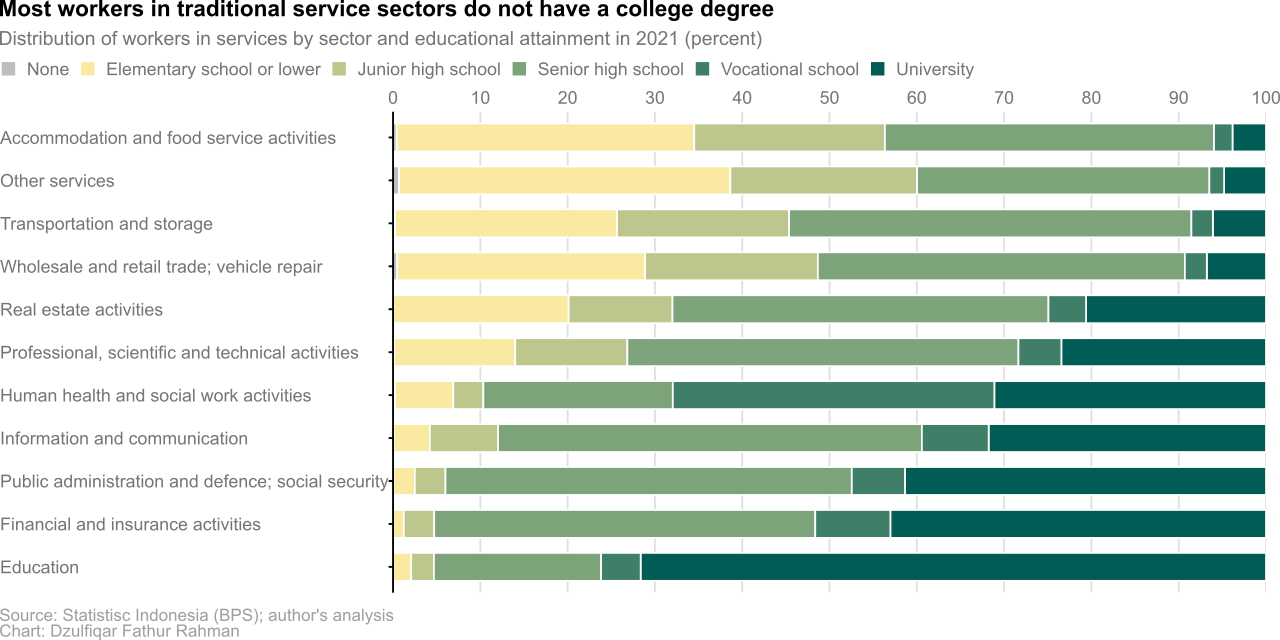

Source data for this figure (header and first rows):
sector, education, date, worker_share_edu
Accommodation and food service activitie…, Elementary school or lower, 2021-08-01, 34.11
Accommodation and food service activitie…, Junior high school, 2021-08-01, 21.83
Accommodation and food service activitie…, None, 2021-08-01, 0.3967
Accommodation and food service activitie…, Senior high school, 2021-08-01, 37.71
Accommodation and food service activitie…, University, 2021-08-01, 3.841
Accommodation and food service activitie…, Vocational school, 2021-08-01, 2.113
Education, Elementary school or lower, 2021-08-01, 2.072
Education, Junior high school, 2021-08-01, 2.6
Education, None, 2021-08-01, 0.008211
Education, Senior high school, 2021-08-01, 19.16
Education, University, 2021-08-01, 71.64
Education, Vocational school, 2021-08-01, 4.524
Financial and insurance activities, Elementary school or lower, 2021-08-01, 1.231
Financial and insurance activities, Junior high school, 2021-08-01, 3.485
Financial and insurance activities, None, 2021-08-01, 0
Financial and insurance activities, Senior high school, 2021-08-01, 43.65
Financial and insurance activities, University, 2021-08-01, 43.03
Financial and insurance activities, Vocational school, 2021-08-01, 8.603
Human health and social work activities, Elementary school or lower, 2021-08-01, 6.71
Human health and social work activities, Junior high school, 2021-08-01, 3.436
Human health and social work activities, None, 2021-08-01, 0.1986
Human health and social work activities, Senior high school, 2021-08-01, 21.7
Human health and social work activities, University, 2021-08-01, 31.12
Human health and social work activities, Vocational school, 2021-08-01, 36.83
Information and communication, Elementary school or lower, 2021-08-01, 4.167
Information and communication, Junior high school, 2021-08-01, 7.822
Information and communication, None, 2021-08-01, 0.04729
Information and communication, Senior high school, 2021-08-01, 48.54
Information and communication, University, 2021-08-01, 31.77
Information and communication, Vocational school, 2021-08-01, 7.649
Other services, Elementary school or lower, 2021-08-01, 37.97
Other services, Junior high school, 2021-08-01, 21.39
Other services, None, 2021-08-01, 0.6719
Other services, Senior high school, 2021-08-01, 33.49
Other services, University, 2021-08-01, 4.802
Other services, Vocational school, 2021-08-01, 1.684
Professional, scientific and technical a…, Elementary school or lower, 2021-08-01, 13.9
Professional, scientific and technical a…, Junior high school, 2021-08-01, 12.84
Professional, scientific and technical a…, None, 2021-08-01, 0.09742
Professional, scientific and technical a…, Senior high school, 2021-08-01, 44.8
Professional, scientific and technical a…, University, 2021-08-01, 23.44
Professional, scientific and technical a…, Vocational school, 2021-08-01, 4.913
Public administration and defence; compu…, Elementary school or lower, 2021-08-01, 2.471
Public administration and defence; compu…, Junior high school, 2021-08-01, 3.51
Public administration and defence; compu…, None, 2021-08-01, 0.02522
Public administration and defence; compu…, Senior high school, 2021-08-01, 46.54
Public administration and defence; compu…, University, 2021-08-01, 41.36
Public administration and defence; compu…, Vocational school, 2021-08-01, 6.094
Real estate activities, Elementary school or lower, 2021-08-01, 20.1
Real estate activities, Junior high school, 2021-08-01, 11.9
Real estate activities, None, 2021-08-01, 0.01292
Real estate activities, Senior high school, 2021-08-01, 43.07
Real estate activities, University, 2021-08-01, 20.62
Real estate activities, Vocational school, 2021-08-01, 4.304
Transportation and storage, Elementary school or lower, 2021-08-01, 25.44
Transportation and storage, Junior high school, 2021-08-01, 19.72
Transportation and storage, None, 2021-08-01, 0.213
Transportation and storage, Senior high school, 2021-08-01, 46.08
Transportation and storage, University, 2021-08-01, 6.092
Transportation and storage, Vocational school, 2021-08-01, 2.455
... 6 more rows
